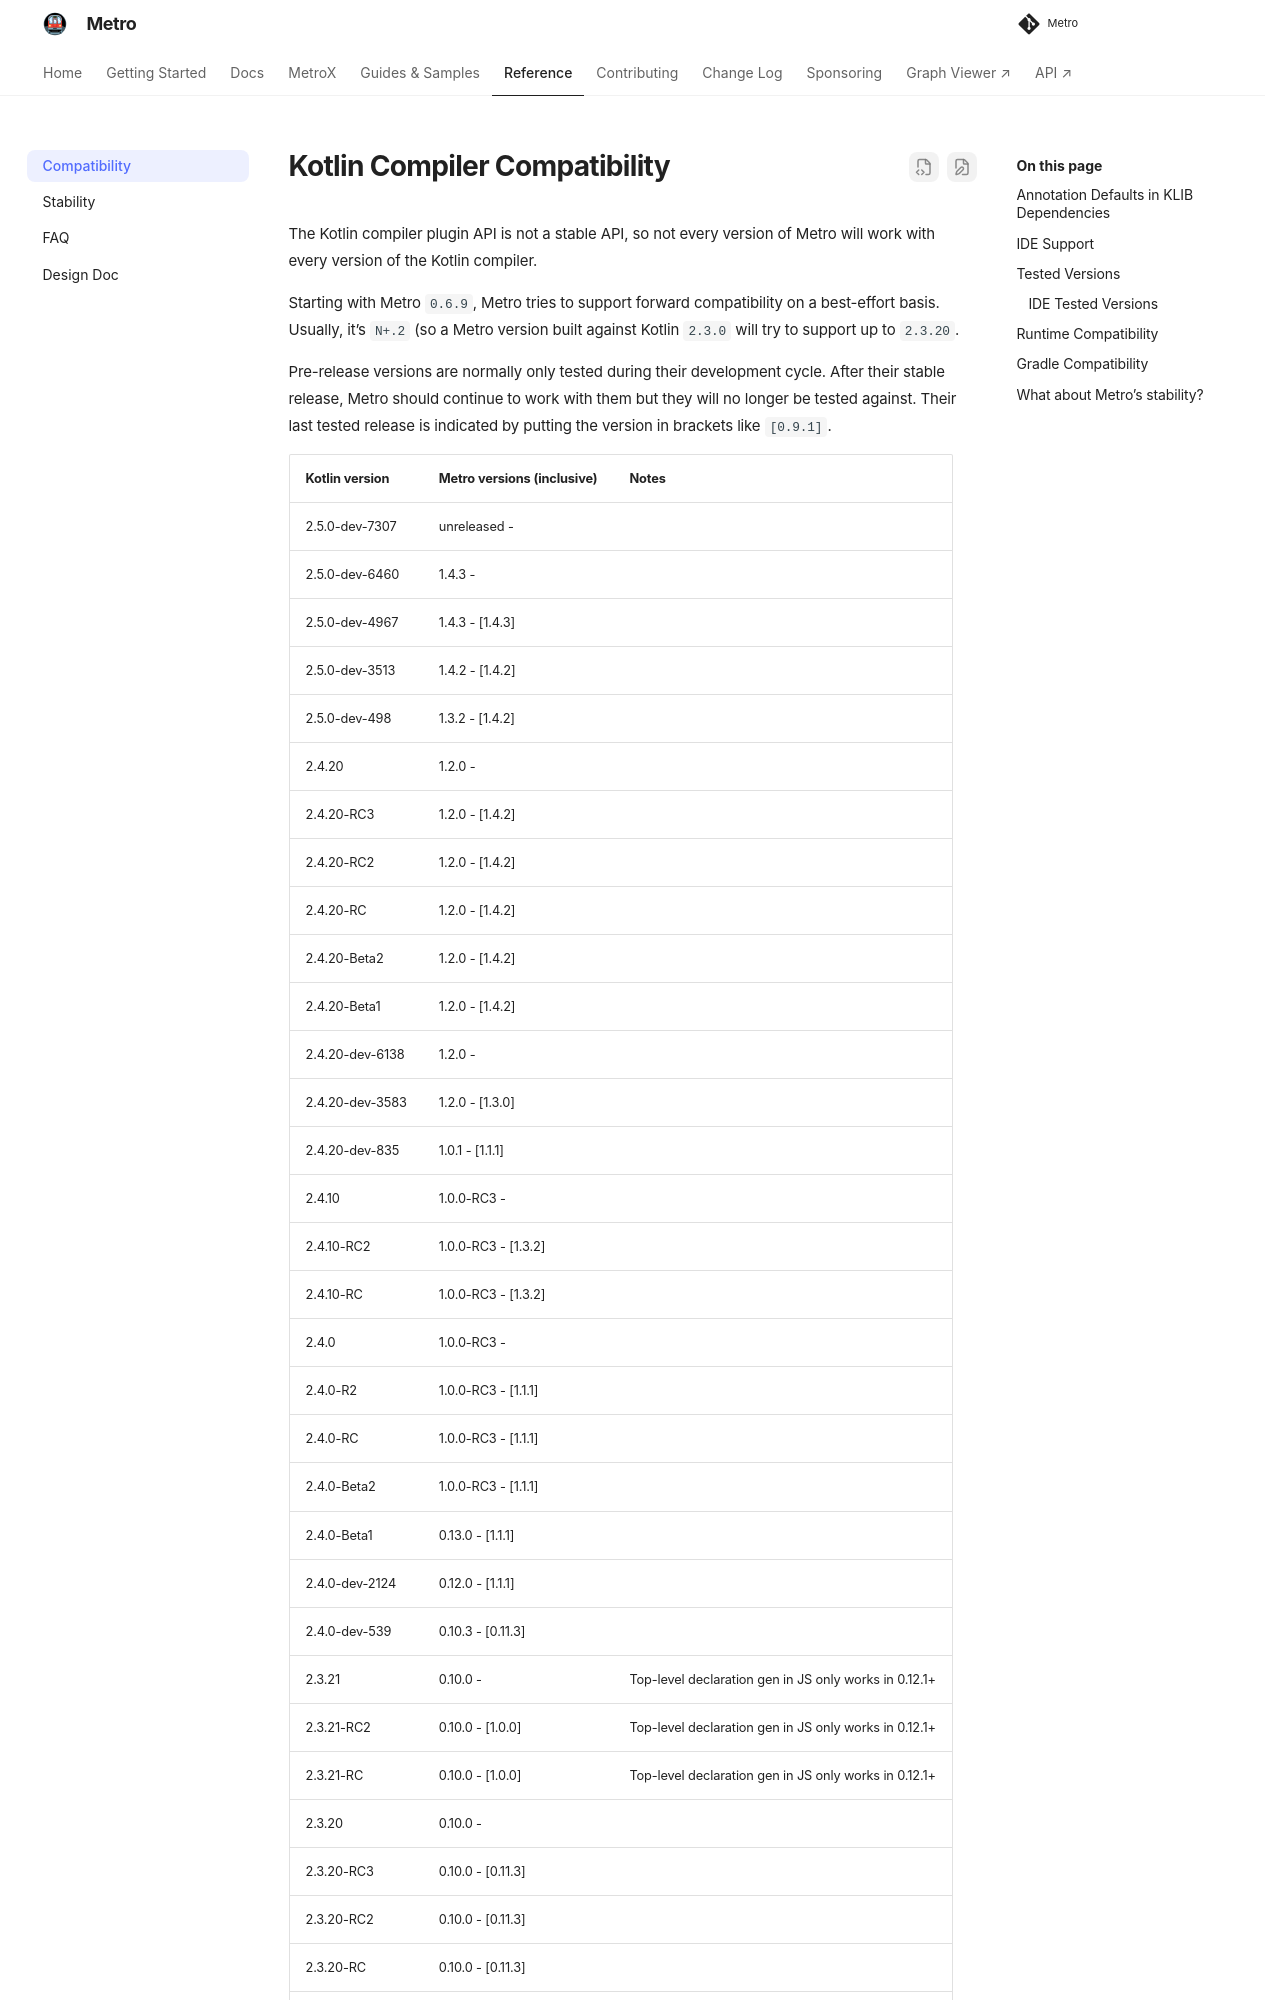

repository: ZacSweers/metro · page: 1.4.5/compatibility/index.html · generator: mkdocs

# Kotlin Compiler Compatibility

Kotlin compiler plugin APIs are unstable. Each Metro release supports a specific range of Kotlin compiler versions.

Since Metro `0.6.9`, forward compatibility has been best effort. Metro usually targets the next two Kotlin tooling releases (`N+.2`). For example, a Metro release built against Kotlin `2.3.0` targets support through `2.3.20`. Some releases support a wider range.

Metro normally tests prereleases during their development cycle. After the stable release, those prereleases may still work but are no longer tested. Brackets mark the last tested Metro release, such as `[0.9.1]`.
